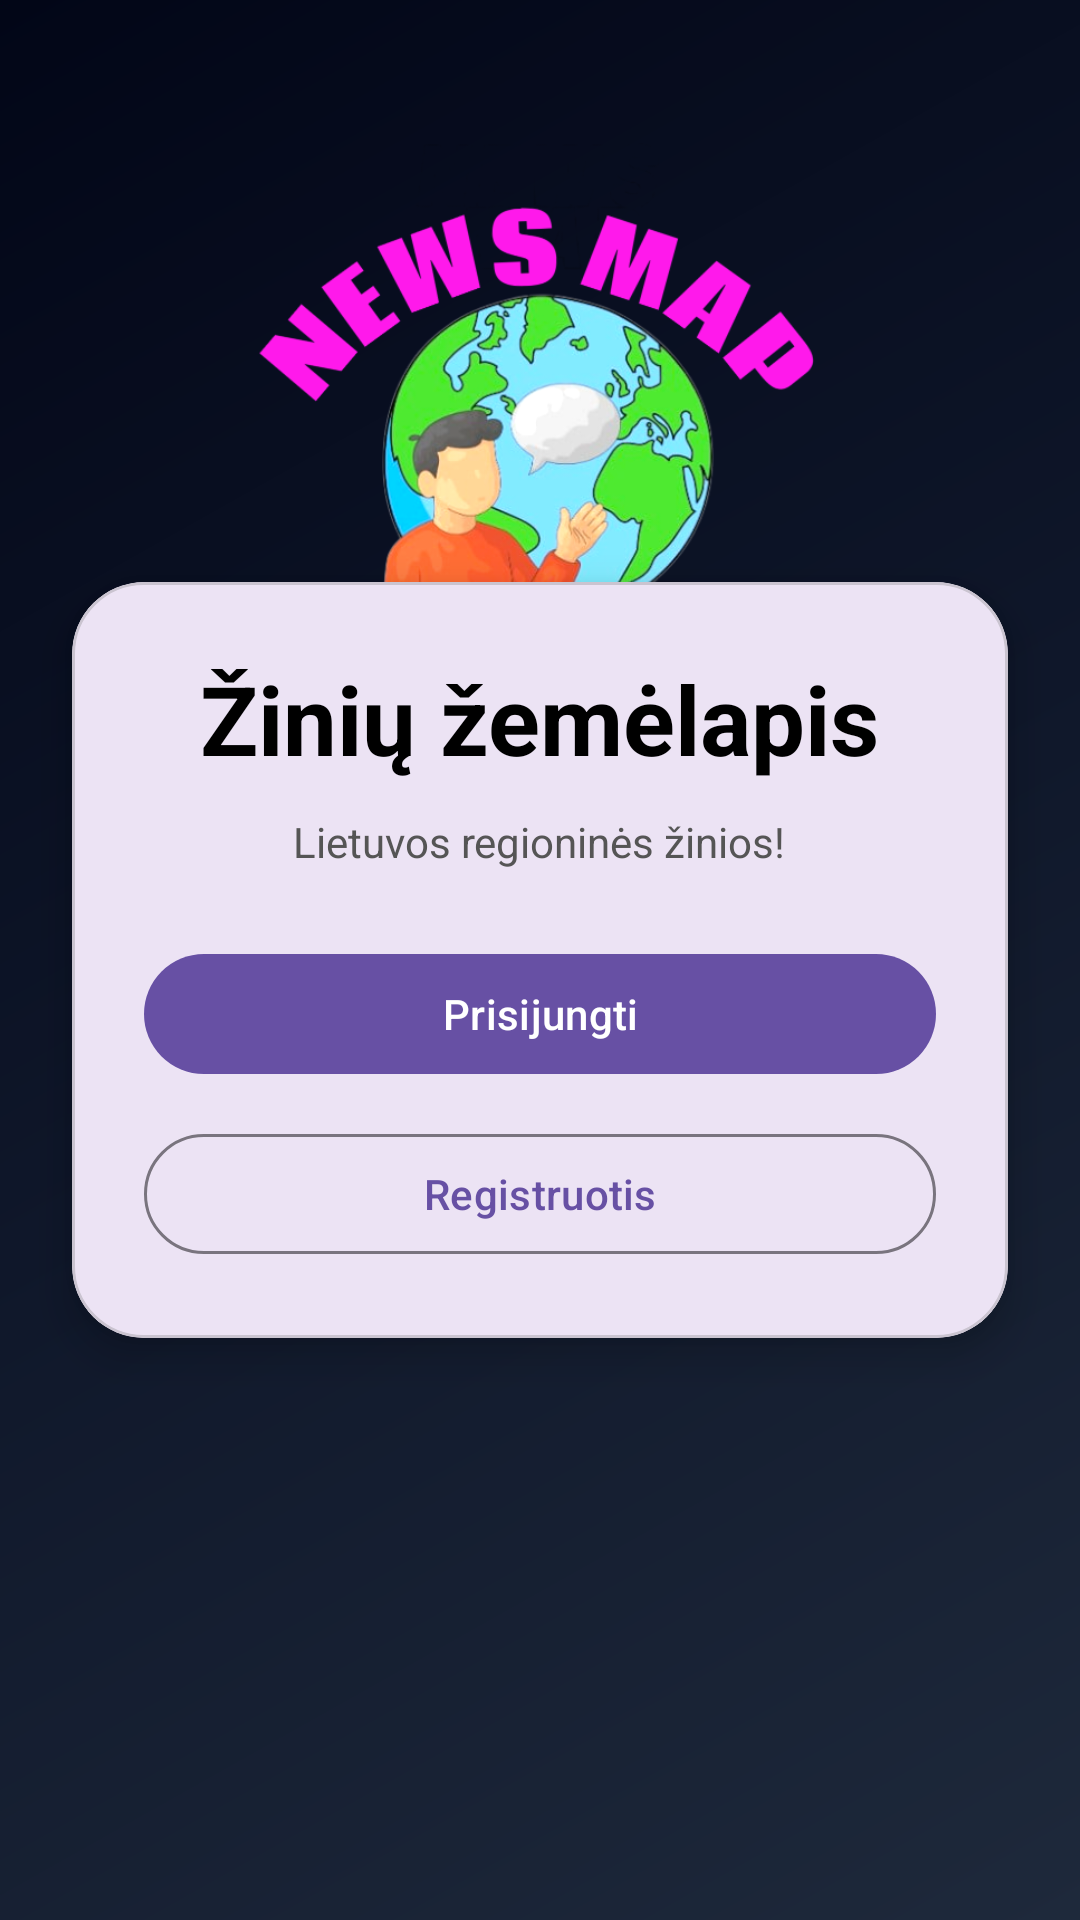

Layout XML and referenced resources for this Android screen:
<!-- AndroidManifest.xml: application theme Theme.ISPK_PROJEKTAS -->
<!-- res/layout/activity_main.xml -->
<?xml version="1.0" encoding="utf-8"?>
<androidx.constraintlayout.widget.ConstraintLayout
    xmlns:android="http://schemas.android.com/apk/res/android"
    xmlns:app="http://schemas.android.com/apk/res-auto"
    android:layout_width="match_parent"
    android:layout_height="match_parent"
    android:background="@drawable/bg_auth_gradient">

    <ImageView
        android:id="@+id/logoImage"
        android:layout_width="240dp"
        android:layout_height="240dp"
        android:layout_marginTop="8dp"
        android:src="@drawable/logo"
        app:layout_constraintEnd_toEndOf="parent"
        app:layout_constraintStart_toStartOf="parent"
        app:layout_constraintTop_toTopOf="parent" />

    <com.google.android.material.card.MaterialCardView
        android:id="@+id/authCard"
        android:layout_width="0dp"
        android:layout_height="wrap_content"
        android:layout_margin="24dp"
        app:cardCornerRadius="24dp"
        app:cardElevation="8dp"
        app:layout_constraintTop_toTopOf="parent"
        app:layout_constraintBottom_toBottomOf="parent"
        app:layout_constraintStart_toStartOf="parent"
        app:layout_constraintEnd_toEndOf="parent">

        <LinearLayout
            android:orientation="vertical"
            android:padding="24dp"
            android:gravity="center"
            android:layout_width="match_parent"
            android:layout_height="wrap_content">

            <TextView
                android:text="Žinių žemėlapis"
                android:textSize="32sp"
                android:textStyle="bold"
                android:textColor="@android:color/black"
                android:layout_marginBottom="10dp"
                android:layout_width="wrap_content"
                android:layout_height="wrap_content"/>

            <TextView
                android:text="Lietuvos regioninės žinios!"
                android:textColor="#555"
                android:textSize="14sp"
                android:layout_width="wrap_content"
                android:layout_height="wrap_content"/>

            <com.google.android.material.button.MaterialButton
                android:id="@+id/loginButtonMain"
                android:text="Prisijungti"
                android:layout_marginTop="24dp"
                android:layout_width="match_parent"
                android:layout_height="wrap_content"/>

            <com.google.android.material.button.MaterialButton
                android:id="@+id/registerButtonMain"
                style="?attr/materialButtonOutlinedStyle"
                android:text="Registruotis"
                android:layout_marginTop="12dp"
                android:layout_width="match_parent"
                android:layout_height="wrap_content"/>

        </LinearLayout>

    </com.google.android.material.card.MaterialCardView>

</androidx.constraintlayout.widget.ConstraintLayout>
<!-- resources referenced by this layout -->
<resources>
  <!-- drawable bg_auth_gradient (drawable) -->
  <?xml version="1.0" encoding="utf-8"?>
  <shape xmlns:android="http://schemas.android.com/apk/res/android">
      <gradient
          android:angle="135"
          android:type="linear"
          android:startColor="#1E293B"
          android:centerColor="#0F172A"
          android:endColor="#020617"/>
  </shape>
  <!-- drawable logo: png bitmap (drawable, 200315 bytes) -->
  <style name="Theme.ISPK_PROJEKTAS" parent="Base.Theme.ISPK_PROJEKTAS" />
  <style name="Base.Theme.ISPK_PROJEKTAS" parent="Theme.Material3.DayNight.NoActionBar">
          
          
      </style>
</resources>
